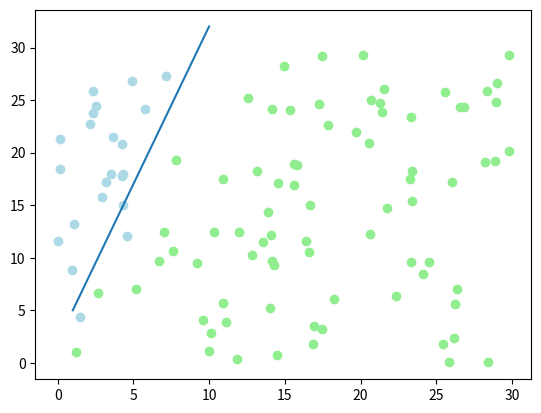

The script that saved this image:
#Perceptron

import numpy as np
import matplotlib.pyplot as plt


x = np.linspace(1,10, num=10)

y = []
w= []



# y = [5,9,10,8,2,4,5,9,3,12]

for i in range(0,len(x)):
	w.append(3*x[i] + 2)

y = [10, 15 ,2, 9, 20, 0, 31, 12, 5, 22]

print(x)
print(y)

z = [1,1,0,0,1,0,1,0,0,0]

# plt.plot(x,w)
# plt.scatter(x,y)
# plt.show()




class Perceptron(object):
	def __init__(self, no_of_inputs, threshold=100, learning_rate=0.01):
		self.threshold = threshold
		self.learning_rate = learning_rate
		self.weights = np.zeros(no_of_inputs + 1)
	def predict(self, inputs):
		summation = np.dot(inputs, self.weights[1:]) + self.weights[0]
		B = np.where(summation  > 0,1,0)
		return B

	def train(self, training_inputs, labels):
		for _ in range(self.threshold):
			for inputs, label in zip(training_inputs, labels):
				prediction = self.predict(inputs)
				self.weights[1:] += self.learning_rate * (label - prediction) * inputs
				self.weights[0] += self.learning_rate * (label - prediction)


A = Perceptron(no_of_inputs=2)




# x = np.array(x,y)

d=np.vstack((x,y)).T
print(d)

A.train(training_inputs = d, labels = z )






coords = np.random.rand(100, 2) * 30

def xysplit(ary):
    return ary[:,:-1], ary[:,-1]

X, Y = xysplit(coords)

ans = A.predict(coords)


print(ans)



fig, ax = plt.subplots()

colours = ('lightgreen', 'lightblue')
for i in range(100):
    ax.scatter(X[i], 
               Y[i], 
               c=colours[ans[i]])
plt.plot()
plt.plot(x,w)
plt.show()


